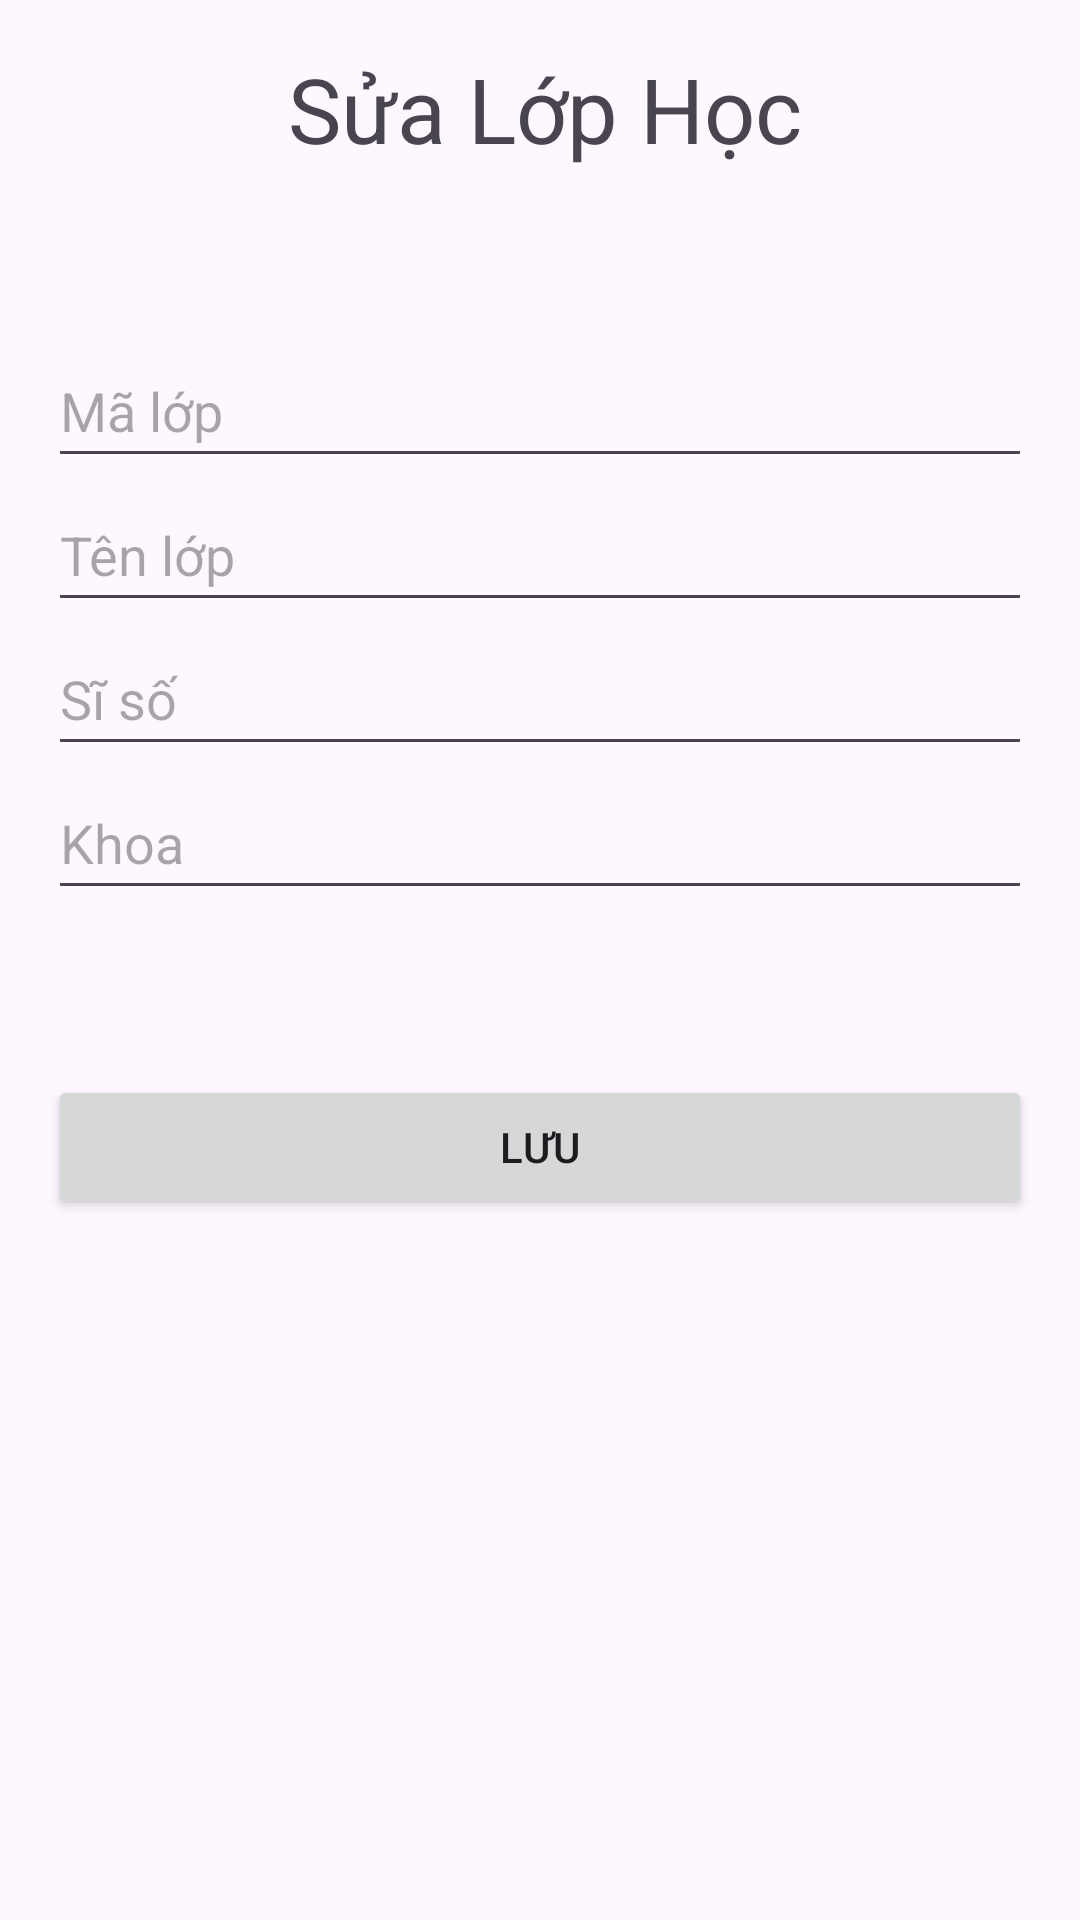

Reconstruct the res/layout file that produces this screen, plus the resources it refers to.
<!-- AndroidManifest.xml: application theme Theme._22IT227_HuynhThiPhuoc -->
<!-- res/layout/editclass.xml -->
<?xml version="1.0" encoding="utf-8"?>
<LinearLayout xmlns:android="http://schemas.android.com/apk/res/android"
    android:layout_width="match_parent"
    android:layout_height="match_parent"
        android:orientation="vertical"
        android:padding="16dp">

        <TextView
            android:layout_width="187dp"
            android:layout_height="wrap_content"
            android:layout_marginLeft="80dp"
            android:text="Sửa Lớp Học"
            android:textSize="30dp" />
        <EditText
            android:layout_marginTop="55dp"
            android:id="@+id/editTextMaLop"
            android:layout_width="match_parent"
            android:layout_height="wrap_content"
            android:hint="Mã lớp"
            android:minHeight="48dp"/>

        <EditText
            android:id="@+id/editTextTenLop"
            android:layout_width="match_parent"
            android:layout_height="wrap_content"
            android:hint="Tên lớp"
            android:minHeight="48dp"/>

        <EditText
            android:id="@+id/editTextSiSo"
            android:layout_width="match_parent"
            android:layout_height="wrap_content"
            android:hint="Sĩ số"
            android:inputType="number"
            android:minHeight="48dp"/>

        <EditText
            android:id="@+id/editTextKhoa"
            android:layout_width="match_parent"
            android:layout_height="wrap_content"
            android:hint="Khoa"
            android:minHeight="48dp"/>

        <Button
            android:layout_marginTop="55dp"
            android:id="@+id/buttonSave"
            android:layout_width="match_parent"
            android:layout_height="wrap_content"
            android:text="Lưu" />

    </LinearLayout>
<!-- resources referenced by this layout -->
<resources>
  <style name="Theme._22IT227_HuynhThiPhuoc" parent="Base.Theme._22IT227_HuynhThiPhuoc" />
  <style name="Base.Theme._22IT227_HuynhThiPhuoc" parent="Theme.Material3.DayNight.NoActionBar">
          
          
      </style>
</resources>
